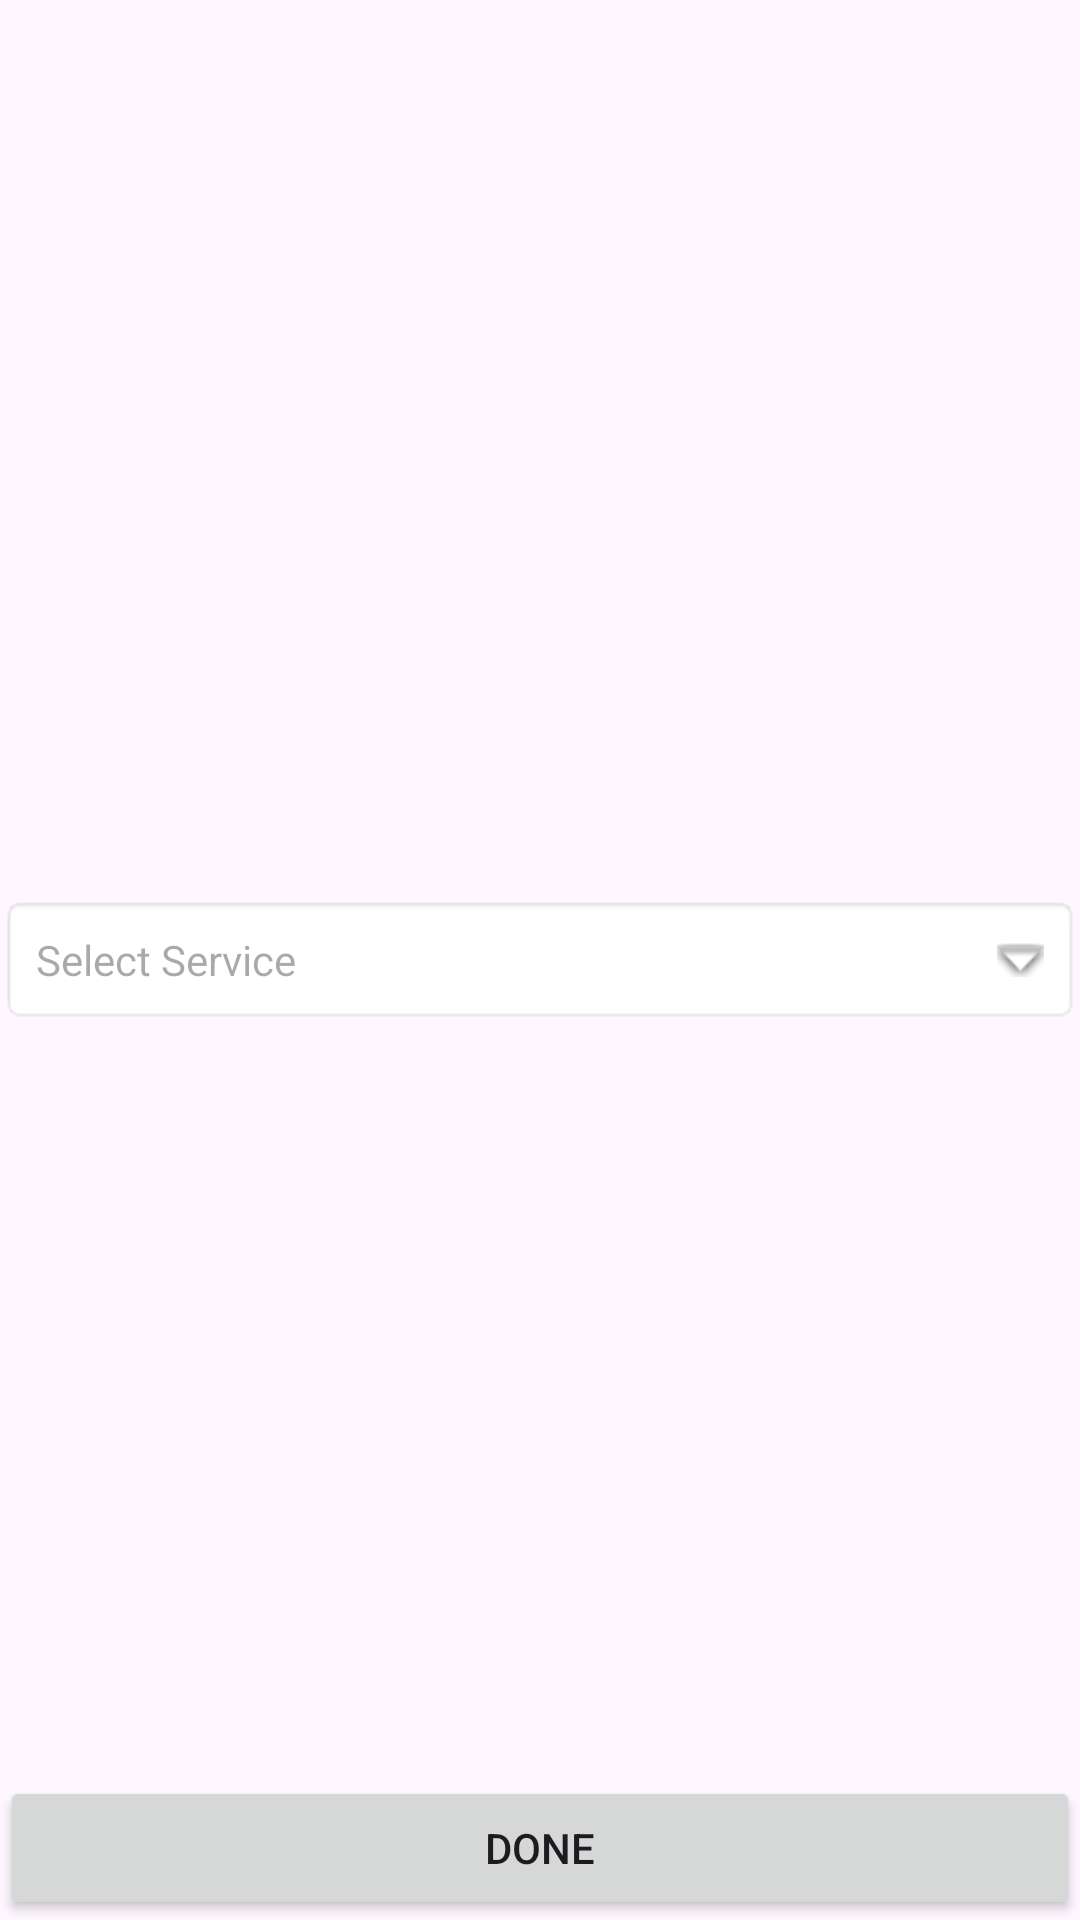

Produce the Android XML layout that renders to this screen, including the resource entries it uses.
<!-- AndroidManifest.xml: application theme Theme.PublicHealthCareDemo -->
<!-- res/layout/fragment_add_provider_services.xml -->
<?xml version="1.0" encoding="utf-8"?>
<FrameLayout xmlns:android="http://schemas.android.com/apk/res/android"
    xmlns:tools="http://schemas.android.com/tools"
    android:layout_width="match_parent"
    android:layout_height="match_parent"
    tools:context=".fragment.adminPanel.AddProviderServicesFragment">

    <TextView
        android:id="@+id/tView"
        android:layout_width="match_parent"
        android:layout_height="wrap_content"
        android:layout_gravity="center"
        android:background="@android:drawable/editbox_background"
        android:drawableRight="@android:drawable/arrow_down_float"
        android:drawablePadding="16dp"
        android:hint="Select Service"
        android:padding="12dp" />

    <Button
        android:id="@+id/save_btn"
        android:layout_width="match_parent"
        android:layout_height="wrap_content"
        android:text="Done"
        android:layout_gravity="bottom"/>

</FrameLayout>
<!-- resources referenced by this layout -->
<resources>
  <style name="Theme.PublicHealthCareDemo" parent="Base.Theme.PublicHealthCareDemo" />
  <style name="Base.Theme.PublicHealthCareDemo" parent="Theme.Material3.DayNight.NoActionBar">
          
          
      </style>
</resources>
